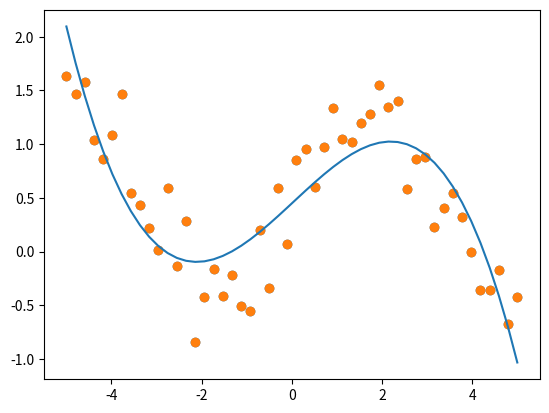

The script that saved this image:
import numpy as np
import matplotlib.pyplot as plt

# 构造需要的数据
x = np.linspace(-5, 5, 50)
y = np.sin(x) + np.random.rand(50)


plt.scatter(x, y) # 散点图

# 使用三次方多项式拟合
params = np.polyfit(x, y, 3)
print(params)

params_func = np.poly1d(params) # 构造一个便捷多项式对象
y_predict = params_func(x)  # 根据原始的x，计算y_predict

plt.scatter(x, y)
plt.plot(x, y_predict)
plt.show()
